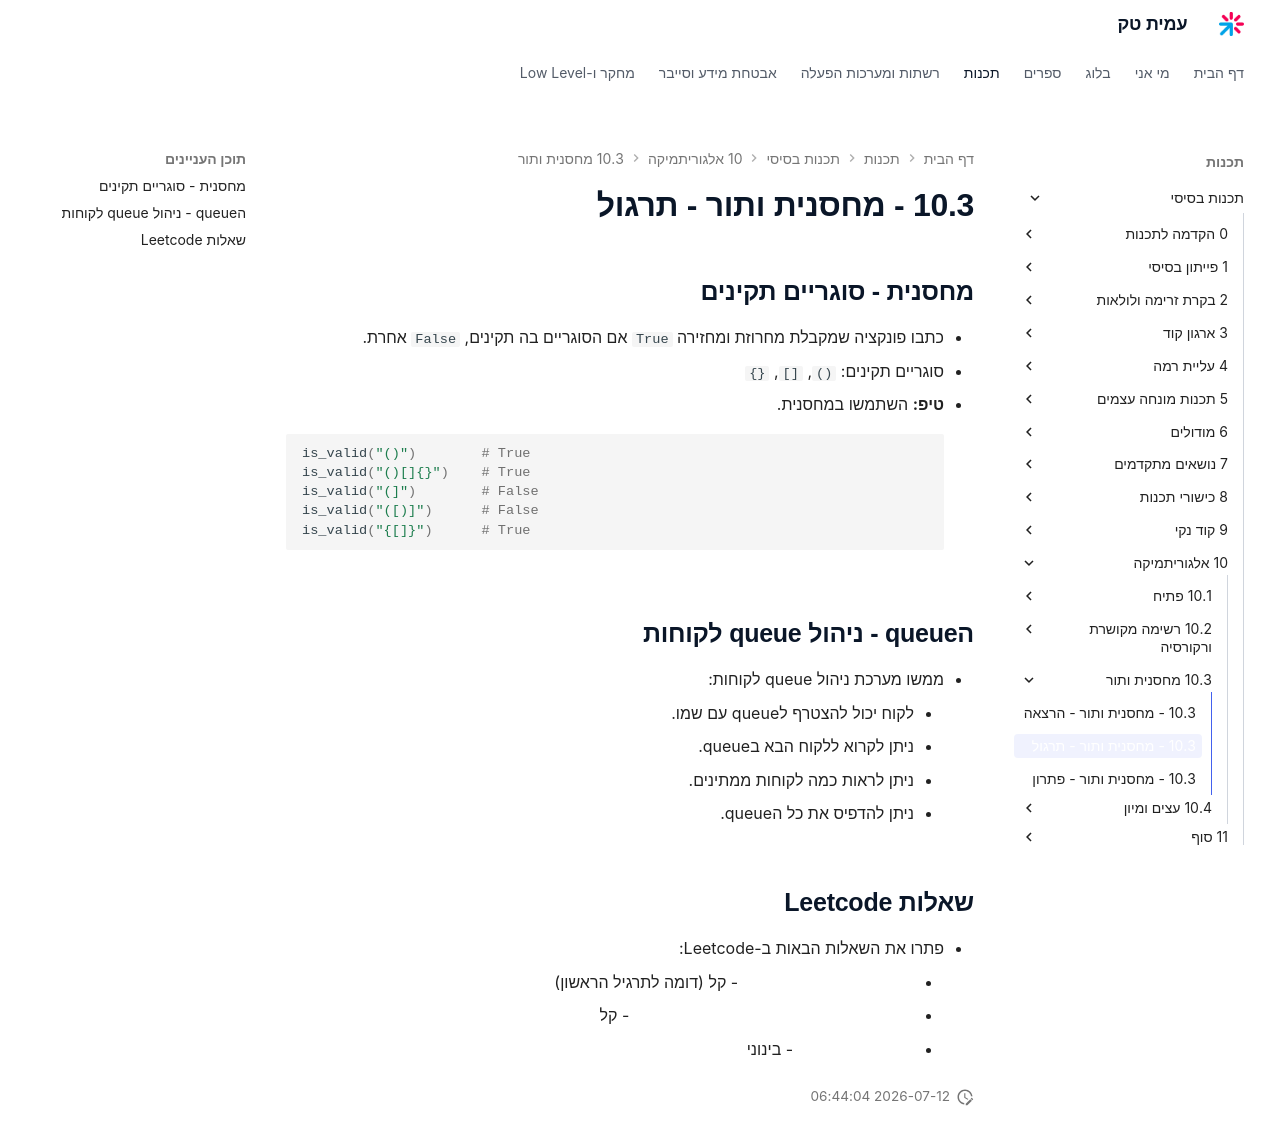

repository: AmitPinchasi/amittech · page: תכנות-בסיסי/10 - אלגוריתמיקה/10.3 - מחסנית ותור/10.3 - מחסנית ותור - תרגול/index.html · generator: mkdocs

## מחסנית - סוגריים תקינים
- כתבו פונקציה שמקבלת מחרוזת ומחזירה `True` אם הסוגריים בה תקינים, `False` אחרת.
- סוגריים תקינים: `()`, `[]`, `{}`
- **טיפ:** השתמשו במחסנית.
```python
is_valid("()")        # True
is_valid("()[]{}")    # True
is_valid("(]")        # False
is_valid("([)]")      # False
is_valid("{[]}")      # True
```

## הqueue - ניהול queue לקוחות
- ממשו מערכת ניהול queue לקוחות:
    - לקוח יכול להצטרף לqueue עם שמו.
    - ניתן לקרוא ללקוח הבא בqueue.
    - ניתן לראות כמה לקוחות ממתינים.
    - ניתן להדפיס את כל הqueue.

## שאלות Leetcode
- פתרו את השאלות הבאות ב-Leetcode:
    - [Valid Parentheses (20)](https://leetcode.com/problems/valid-parentheses/) - קל (דומה לתרגיל הראשון)
    - [Implement Queue using Stacks (232)](https://leetcode.com/problems/implement-queue-using-stacks/) - קל
    - [Min Stack (155)](https://leetcode.com/problems/min-stack/) - בינוני
